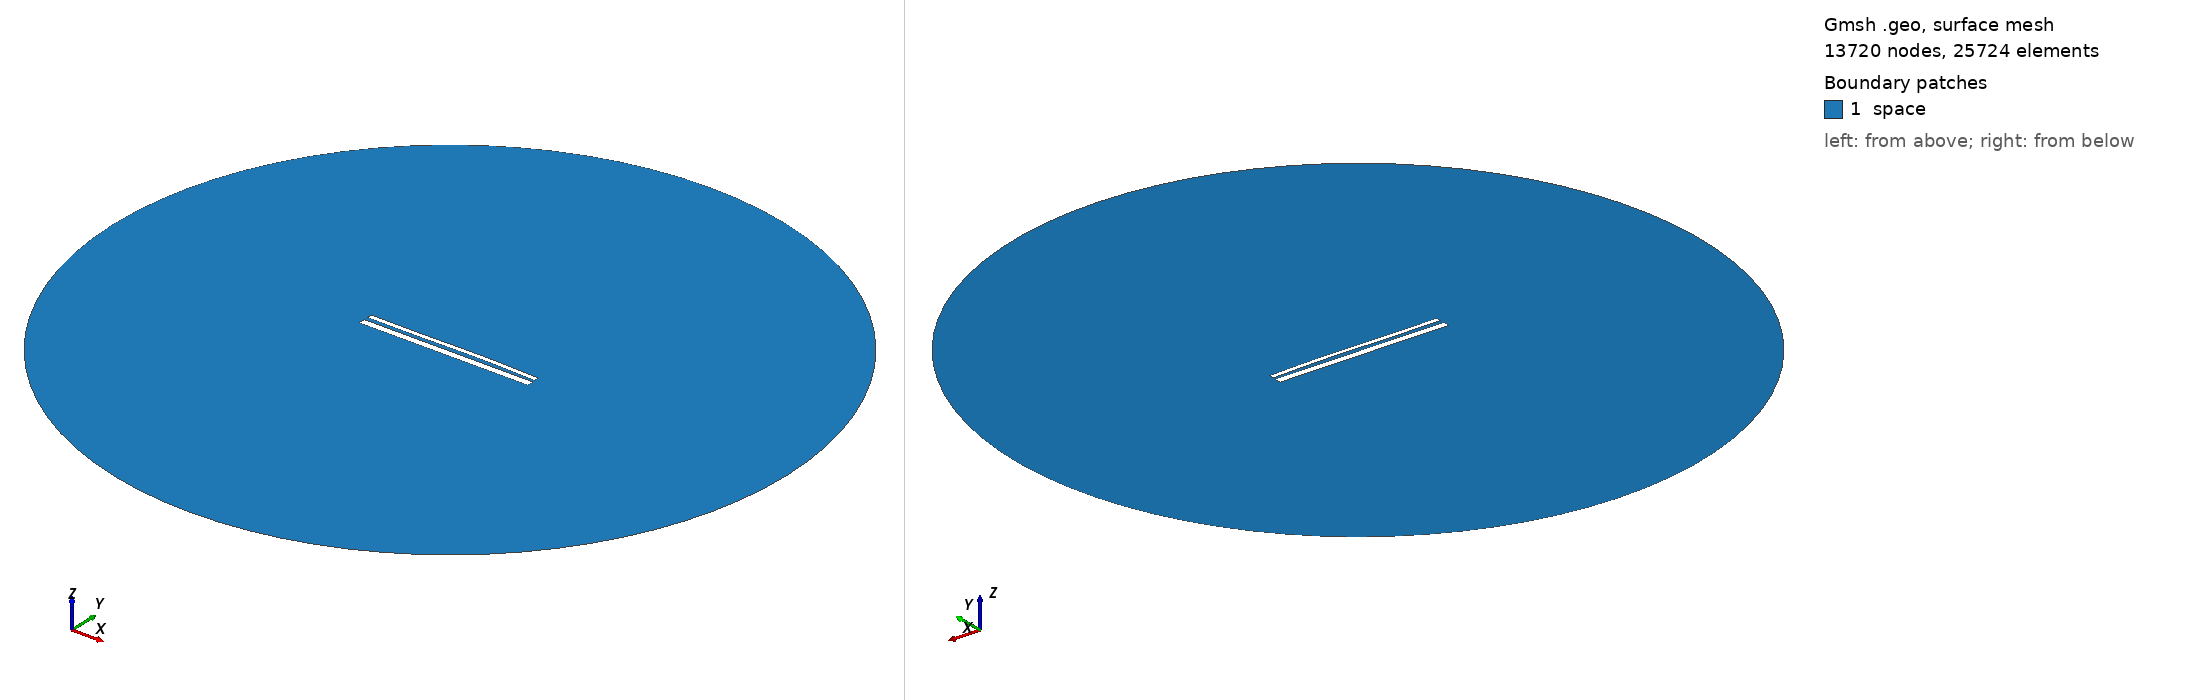

Gmsh geometry script, surface-meshed: 13720 nodes, 25724 surface elements. Boundary patches (legend numbers): 1 space. Left view from above one corner, right view from below the opposite corner. Legend entries are the model's physical surfaces. The drawing asked Gmsh for element sizes between 1% and 20% of the model's largest extent; the script's own settings can give other sizes.

=== 13853.geo (drawn) ===
//---------------------------------------
// Geometry kernel
//---------------------------------------

SetFactory("OpenCASCADE");



//---------------------------------------
// Parameters of the geometry
//---------------------------------------

// Overetch of the upper plate
overetch = 0.5;

// Distance between the plates
distance = 2.0;

// Discretization over the x axis (for the deformation)
nx = 50; 

// Length of the plate
L = 100 - overetch; 

// Number of modes
n = 4; 

// 1st mode coefficient
coeff(1) = -0.15;
beta(1) = 0.596864 * 3.1415926535 / L;

// 2nd mode coefficient
coeff(2) = 0.15;
beta(2) = 1.49418 * 3.1415926535 / L;

// 3rd mode coefficient
coeff(3) = -0.15;
beta(3) = 2.50025 * 3.1415926535 / L;

// 4th mode coefficient
coeff(4) = 0.0;
beta(4) = 3.49999 * 3.1415926535 / L;



//---------------------------------------
// Upper plate (deformed rectangle)
//---------------------------------------

// Coordiantes of the upper plate
xmin = -50;
xmax = 50 - overetch;

// Height of the upper plate
yheight = 4 - 2 * overetch;

// Indexes of the points
UpperID[] = {};
LowerID[] = {};
LeftID[] = {};
RightID[] = {};

// Point index
p = 1;

// Horizontal edges
For i In {1:nx}
    x = xmin + (i-1)*(xmax - xmin)/(nx-1);

    y_bottom = distance / 2 + overetch;
    For j In {1:n}
        C = (Cosh(beta(j)*L) + Cos(beta(j)*L)) / (Sinh(beta(j)*L) + Sin(beta(j)*L));
        y_bottom  = y_bottom + coeff(j) * (Cosh(beta(j)*(x+50)) - Cos(beta(j)*(x+50)) - C * (Sinh(beta(j)*(x+50)) - Sin(beta(j)*(x+50))));
    EndFor

    y_top = y_bottom + yheight;

    Point(p) = {x, y_top, 0, 1.0};
    UpperID[i] = p;
    p = p + 1;

    Point(p) = {x, y_bottom, 0, 1.0};
    LowerID[i] = p;
    p = p + 1;
EndFor

// Create point lists
UpperPts[] = {}; LowerPts[] = {};
For i In {1:nx}
  UpperPts[] += {UpperID[i]};
  LowerPts[] += {LowerID[i]};
EndFor

// Build splines
Spline(1) = {UpperPts[]};
Spline(2) = {LowerPts[]};
Line(3) = {LowerPts[nx-1], UpperPts[nx-1]};
Line(4) = {LowerPts[0], UpperPts[0]};

// Build the plane surface
Curve Loop(1) = {2, 3, -1, -4};
Plane Surface(1) = {1};



//---------------------------------------
// Lower plate (rectangle)
//---------------------------------------

// Vertices
Point(1001) = {-50, -1, 0, 1.0};
Point(1002) = { 50, -1, 0, 1.0};
Point(1003) = { 50,  -5, 0, 1.0};
Point(1004) = {-50,  -5, 0, 1.0};

// Edges
Line(5) = {1001, 1002};
Line(6) = {1002, 1003};
Line(7) = {1003, 1004};
Line(8) = {1004, 1001};

// Plane surface
Line Loop(2) = {5, 6, 7, 8};
Plane Surface(2) = {2}; 



//---------------------------------------
// Outer (fictious) boundary
//---------------------------------------

// Points
Point(1005) = {0, 0, 0};       // Center
Point(1006) = {200, 0, 0};     // Start point
Point(1007) = {0, 200, 0};     // 90 degrees
Point(1008) = {-200, 0, 0};    // 180 degrees
Point(1009) = {0, -200, 0};    // 270 degrees

// Circle arcs (each needs start, center, end)
Circle(9) = {1006, 1005, 1007};
Circle(10) = {1007, 1005, 1008};
Circle(11) = {1008, 1005, 1009};
Circle(12) = {1009, 1005, 1006};

// Plane surface for the entire domain
Curve Loop(3) = {9, 10, 11, 12};
Surface(3) = {3};

// Subtract the plates from the whole domain to obtain the actual domain where we want to solve the equations
BooleanDifference{ Surface{3}; Delete; }{ Surface{1}; Surface{2}; Delete; }




//---------------------------------------
// Transfinite Lines/Curves
//---------------------------------------

// Set the number of points on the boundaries
r = 7;

// Plates
Transfinite Curve {1, 2} = 50*r Using Progression 1;
Transfinite Curve {3, 4} = 2*r Using Progression 1;
Transfinite Line {5, 7} = 50*r Using Progression 1;
Transfinite Line {6, 8} = 2*r Using Progression 1;

// Outer boundary
Transfinite Line {9, 10, 11, 12} = 20 Using Progression 1;



//---------------------------------------
// Physical groups
//---------------------------------------                

// Physical curves (boundaries)
Physical Line("force_segment", 10) = {2};
Physical Line("upper_plate", 11) = {1, 3, 4};
Physical Line("lower_plate", 12) = {5, 6, 7, 8};
Physical Line("boundary", 20) = {9, 10, 11, 12};

// Physical Surfaces
Physical Surface("space", 30) = {3};



//---------------------------------------
// 6. Generate the Mesh
//---------------------------------------

// 2D mesh generation
Mesh 2;
